Dataset: aug_ds (GitHub, JaymarRCezar/Addressing-Class-Imbalance-in-Eye-Disease-Classification-A-Transfer-Learning-based-Approach). Classes: cataract, diabetic retinopathy, glaucoma.

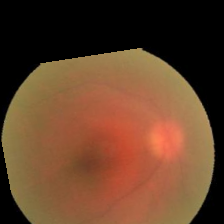
Label: cataract

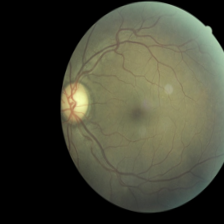
Label: diabetic retinopathy

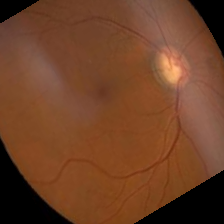
Label: glaucoma

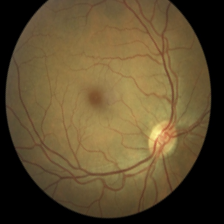
Label: diabetic retinopathy

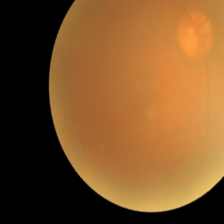
Label: cataract

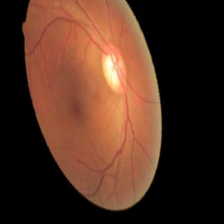
Label: glaucoma
